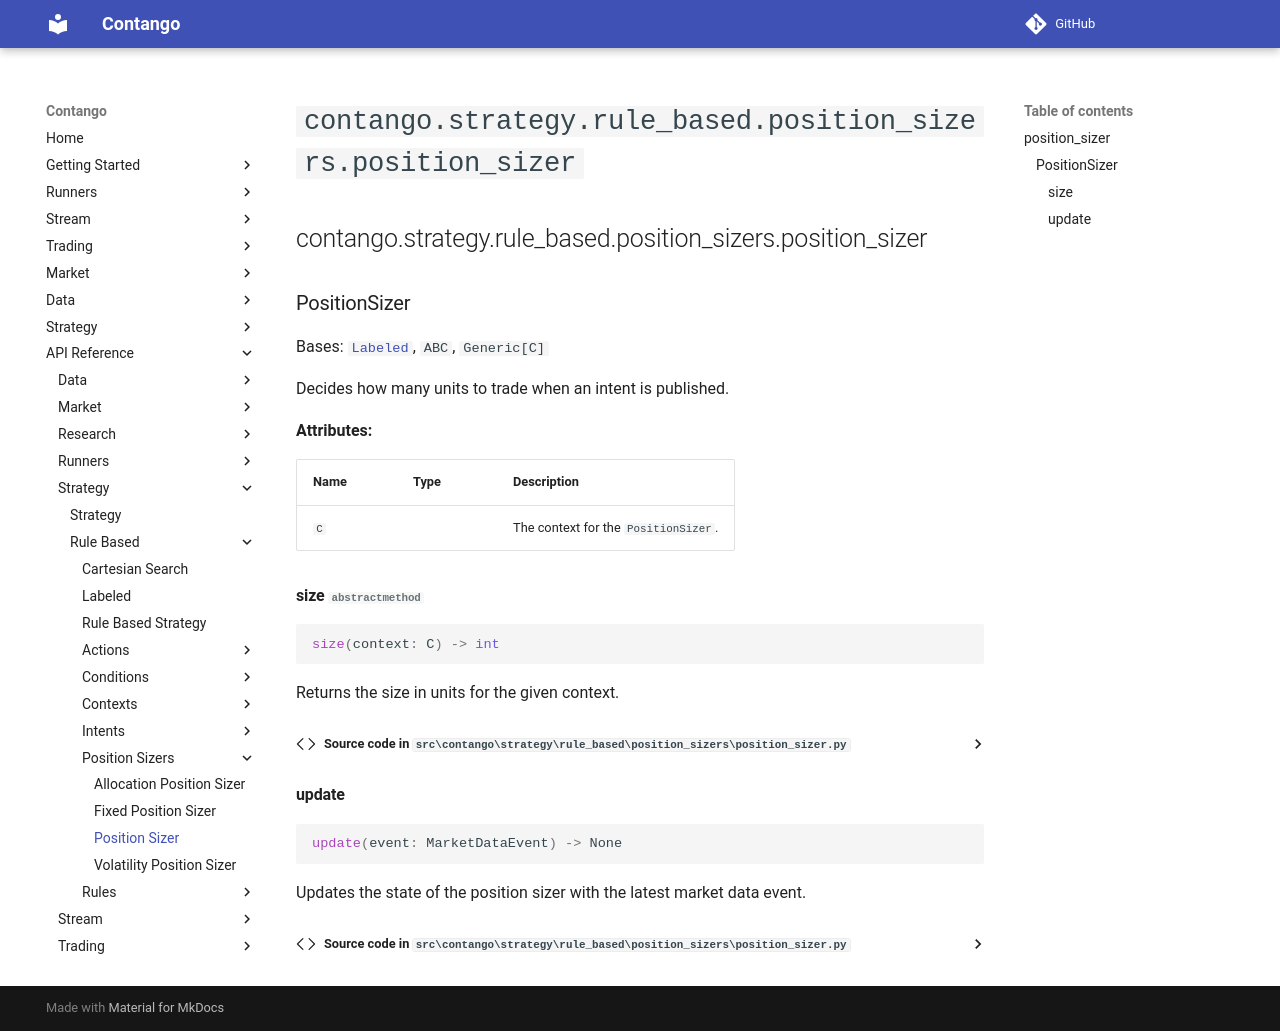

repository: igowuu/Contango · page: reference/strategy/rule_based/position_sizers/position_sizer/index.html · generator: mkdocs

<!-- Auto-generated documentation -->
# `contango.strategy.rule_based.position_sizers.position_sizer`

::: contango.strategy.rule_based.position_sizers.position_sizer
